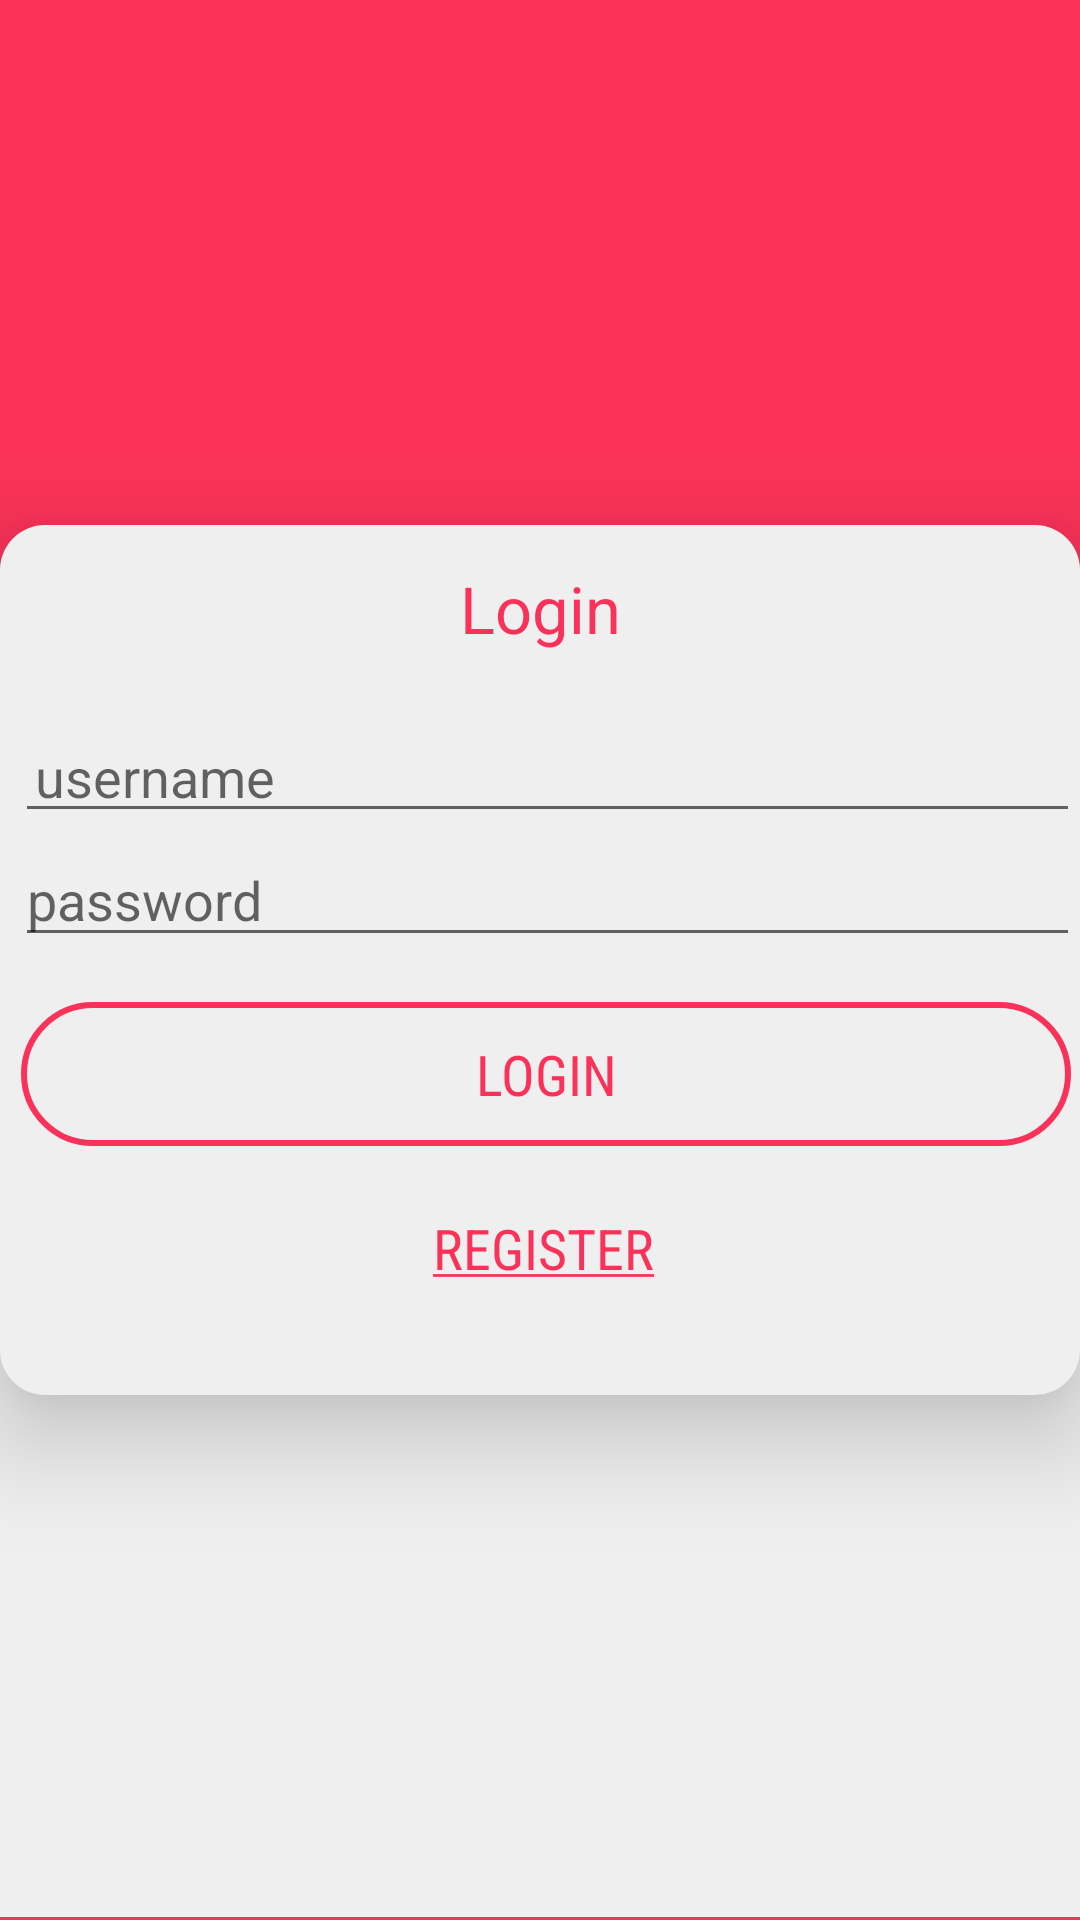

Write the Android layout XML for this screen, with the resource values it uses.
<!-- AndroidManifest.xml: application theme AppTheme -->
<!-- res/layout/activity_main.xml -->
<?xml version="1.0" encoding="utf-8"?>
<RelativeLayout xmlns:android="http://schemas.android.com/apk/res/android"
    xmlns:app="http://schemas.android.com/apk/res-auto"
    xmlns:tools="http://schemas.android.com/tools"
    android:layout_width="match_parent"
    android:layout_height="match_parent"
    android:background="@color/colorPrimary"
    tools:context=".MainActivity">
    
    <RelativeLayout
        android:layout_width="match_parent"
        android:layout_height="300dp"
        android:layout_alignParentStart="true"
        android:layout_alignParentBottom="true"
        android:layout_marginStart="0dp"
        android:layout_marginBottom="1dp"
        android:background="@color/colorPrimaryLight"></RelativeLayout>

    <RelativeLayout
        android:layout_width="363dp"
        android:layout_height="290dp"
        android:layout_centerHorizontal="true"
        android:layout_centerVertical="true"
        android:background="@drawable/rounded_background"
        android:elevation="20dp">

        <TextView
            android:layout_width="match_parent"
            android:layout_height="wrap_content"
            android:layout_marginTop="40px"
            android:text="@string/login"
            android:textAlignment="center"
            android:textColor="@color/colorPrimary"
            android:textSize="65px" />

        <EditText
            android:id="@+id/userName"
            android:layout_width="match_parent"
            android:layout_height="wrap_content"
            android:layout_alignParentStart="true"
            android:layout_alignParentTop="true"
            android:layout_marginStart="5dp"
            android:layout_marginTop="65dp"
            android:ems="10"
            android:hint="@string/username"
            android:inputType="textPersonName"
            android:padding="20px" />

        <EditText
            android:id="@+id/password"
            style="@style/EditText"
            android:layout_width="match_parent"
            android:layout_height="wrap_content"
            android:layout_below="@+id/userName"
            android:layout_alignStart="@+id/userName"
            android:layout_marginStart="0dp"
            android:layout_marginTop="0dp"
            android:ems="10"
            android:hint="@string/password"
            android:inputType="textPassword" />

        <Button
            android:id="@+id/login"
            style="@style/Base.Widget.AppCompat.Button.Borderless"
            android:layout_width="350dp"
            android:layout_height="wrap_content"
            android:layout_below="@+id/password"
            android:layout_alignStart="@+id/userName"
            android:layout_centerHorizontal="true"
            android:layout_marginStart="2dp"
            android:layout_marginTop="15dp"
            android:background="@drawable/rounded_button"
            android:fontFamily="sans-serif-condensed"
            android:text="@string/login"
            android:textColor="@color/colorPrimary"
            android:textSize="9pt" />

        <Button
            android:id="@+id/register"
            style="@style/Base.Widget.AppCompat.Button.Borderless"
            android:layout_width="350dp"
            android:layout_height="wrap_content"
            android:layout_below="@+id/login"
            android:layout_alignStart="@+id/userName"
            android:layout_centerHorizontal="true"
            android:layout_marginStart="1dp"
            android:layout_marginTop="10dp"
            android:layout_marginBottom="30px"
            android:background="@color/colorPrimaryLight"
            android:elevation="0dp"
            android:fontFamily="sans-serif-condensed"
            android:text="@string/register"
            android:textColor="@color/colorPrimary"
            android:textSize="9pt" />
    </RelativeLayout>


</RelativeLayout>
<!-- resources referenced by this layout -->
<resources>
  <color name="colorPrimary">#FA3259</color>
  <color name="colorPrimaryLight">#efefef</color>
  <!-- drawable rounded_background (drawable) -->
  <?xml version="1.0" encoding="utf-8"?>
  <selector xmlns:android="http://schemas.android.com/apk/res/android">
      <item>
          <shape android:shape="rectangle">
              
              <solid android:color="@color/colorPrimaryLight"/>
              <corners android:radius="15dp"/>
          </shape>
      </item>
  </selector>
  <!-- drawable rounded_button (drawable) -->
  <?xml version="1.0" encoding="utf-8"?>
  <selector xmlns:android="http://schemas.android.com/apk/res/android">
      <item>
          <shape android:shape="rectangle">
              
              <solid android:color="@color/colorPrimaryLight"/>
              <stroke
                  android:color="@color/colorPrimary"
                  android:width="2dp"
                  />
              <corners android:radius="35dp"/>
          </shape>
      </item>
  </selector>
  <string name="login">Login</string>
  <string name="password">password</string>
  <string name="register"><u>Register</u></string>
  <string name="username">username</string>
  <style name="EditText">
          <item name="colorControlNormal">@color/colorRose</item>
          <item name="colorControlActivated">@color/colorRose</item>
          <item name="colorControlHighlight">@color/colorRose</item>
      </style>
  <style name="AppTheme" parent="Theme.AppCompat.Light.DarkActionBar">
          
          <item name="colorPrimary">@color/colorPrimary</item>
          <item name="colorPrimaryDark">@color/colorPrimary</item>
          <item name="colorAccent">@color/colorPrimary</item>
      </style>
  <color name="colorRose">#E8175D</color>
</resources>
